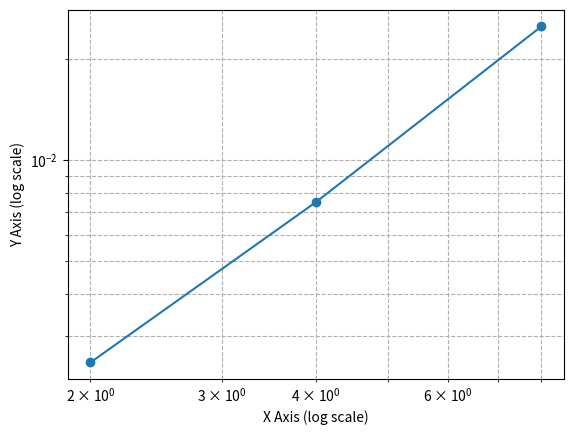

This chart was generated by the following Python code:
import matplotlib.pyplot as plt
# Simply plots the mesh convergence.

# First, the value you are trying to check the error of, at your highest resolution case:
f_ref: float = 800

# Add here your normalised grid spacings:
# (The distance between two cell centers)
# n = <size of a cell/element in this configuration> / <size of a cell/element in finest configuration>
# Your finest grid will have n = 1 by convention.
# Now run your model at coarser grids.
# twice as coarse ￫ n = 2
# twice as course as that one ￫ n = 4
# Recommend doing it in steps of 2, for ease.
normalised_grid_spacings: list[float] = [2.0, 4.0, 8.0]

# Fill in some 'metric' here for all your normalised grid spacings. This is a thing you want to minimise the error of.
# e.g. temperature, current density, whatever.
f_metric: list[float] = [802.0, 806.0, 820.0]


## END OF INPUT SEGMENT ##


# Usually denoted as epsilon.
def rel_err(f_n: float, f_ref: float) -> float:
    return (f_n - f_ref) / f_ref


# Calculate the relative change in value over a mesh change
rel_changes = [rel_err(f_n, f_ref) for f_n in f_metric]


_ = plt.loglog(normalised_grid_spacings, rel_changes, marker="o", linestyle="-")
_ = plt.xlabel("X Axis (log scale)")
_ = plt.ylabel("Y Axis (log scale)")
_ = plt.grid(True, which="both", ls="--")
_ = plt.show()
